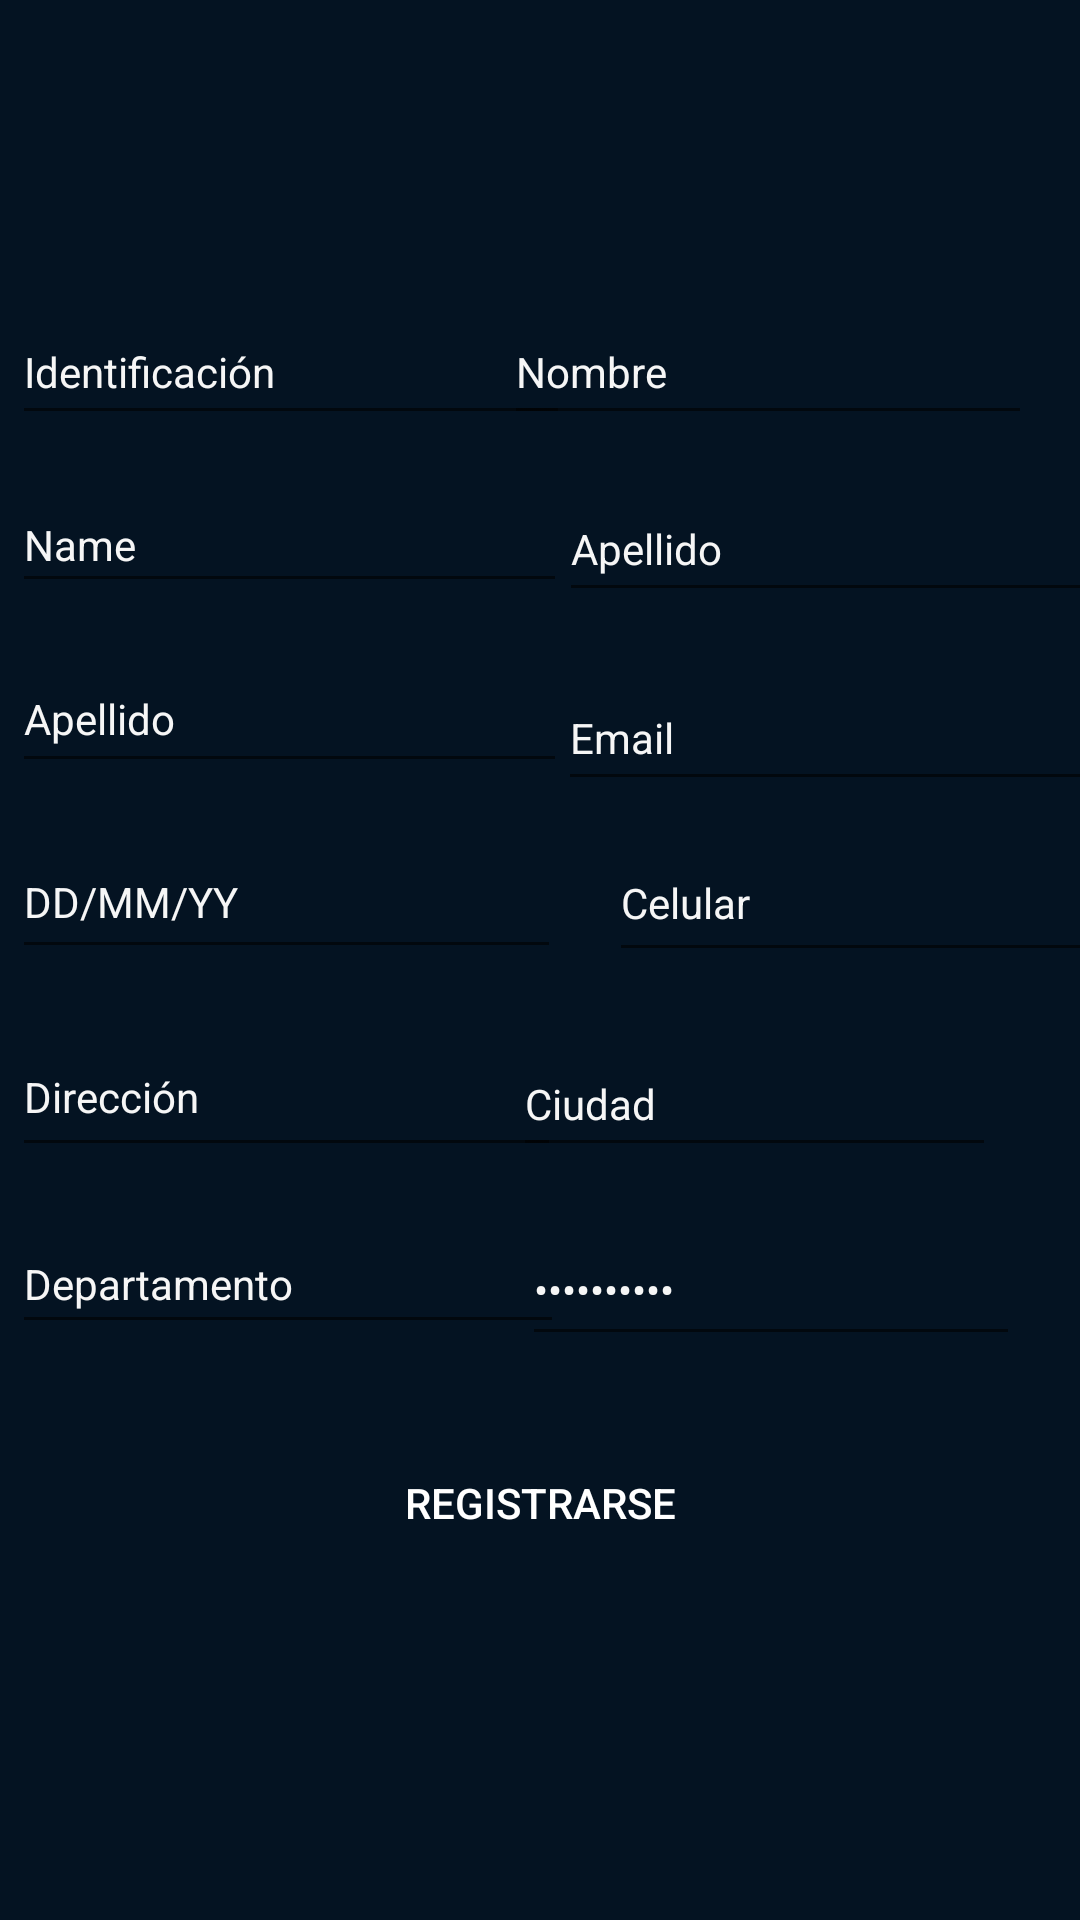

This screen was rendered from an Android layout file. Write that file and the resources it references.
<!-- AndroidManifest.xml: application theme Theme.Ejemplonav -->
<!-- res/layout/fragment_registro.xml -->
<?xml version="1.0" encoding="utf-8"?>
<FrameLayout xmlns:android="http://schemas.android.com/apk/res/android"
    xmlns:app="http://schemas.android.com/apk/res-auto"
    xmlns:tools="http://schemas.android.com/tools"
    android:layout_width="match_parent"
    android:layout_height="match_parent"
    android:background="#041322"
    tools:context=".RegistroFragment">

    <androidx.constraintlayout.widget.ConstraintLayout
        android:layout_width="match_parent"
        android:layout_height="622dp">

        <Button
            android:id="@+id/registro"
            android:layout_width="wrap_content"
            android:layout_height="wrap_content"
            android:layout_marginTop="25dp"
            android:layout_marginBottom="10dp"
            android:background="#00FFFFFF"
            android:onClick="registrarse"
            android:text="Registrarse"
            android:textColor="#FFFFFF"
            android:textSize="14sp"
            app:layout_constraintBottom_toBottomOf="parent"
            app:layout_constraintEnd_toEndOf="parent"
            app:layout_constraintStart_toStartOf="parent"
            app:layout_constraintTop_toBottomOf="@+id/password"
            app:layout_constraintVertical_bias="0.0" />

        <EditText
            android:id="@+id/id"
            android:layout_width="186dp"
            android:layout_height="45dp"
            android:layout_marginStart="4dp"
            android:layout_marginTop="100dp"
            android:layout_marginBottom="4dp"
            android:ems="10"
            android:inputType="number"
            android:minHeight="48dp"
            android:text="Identificación"
            android:textColor="#F6F6F6"
            android:textColorHint="#EFEEEE"
            android:textSize="14sp"
            app:layout_constraintBottom_toTopOf="@+id/nombre2"
            app:layout_constraintStart_toStartOf="parent"
            app:layout_constraintTop_toTopOf="parent"
            tools:ignore="TouchTargetSizeCheck" />

        <EditText
            android:id="@+id/nombre1"
            android:layout_width="176dp"
            android:layout_height="45dp"
            android:layout_marginStart="4dp"
            android:layout_marginTop="100dp"
            android:layout_marginEnd="16dp"
            android:layout_marginBottom="4dp"
            android:ems="10"
            android:inputType="textPersonName"
            android:minHeight="48dp"
            android:text="Nombre"
            android:textColor="#F6F6F6"
            android:textColorHint="#EFEEEE"
            android:textSize="14sp"
            app:layout_constraintBottom_toTopOf="@+id/apellido1"
            app:layout_constraintEnd_toEndOf="parent"
            app:layout_constraintHorizontal_bias="1.0"
            app:layout_constraintStart_toEndOf="@+id/id"
            app:layout_constraintTop_toTopOf="parent"
            tools:ignore="TouchTargetSizeCheck" />

        <EditText
            android:id="@+id/nombre2"
            android:layout_width="185dp"
            android:layout_height="42dp"
            android:layout_marginStart="4dp"
            android:layout_marginTop="10dp"
            android:layout_marginBottom="4dp"
            android:ems="10"
            android:inputType="textPersonName"
            android:text="Name"
            android:textColor="#F6F6F6"
            android:textColorHint="#EFEEEE"
            android:textSize="14sp"
            app:layout_constraintBottom_toTopOf="@+id/apellido2"
            app:layout_constraintStart_toStartOf="parent"
            app:layout_constraintTop_toBottomOf="@+id/id"
            tools:ignore="TouchTargetSizeCheck" />

        <EditText
            android:id="@+id/apellido1"
            android:layout_width="181dp"
            android:layout_height="45dp"
            android:layout_marginStart="6dp"
            android:layout_marginTop="10dp"
            android:layout_marginEnd="2dp"
            android:layout_marginBottom="12dp"
            android:ems="10"
            android:inputType="textPersonName"
            android:text="Apellido"
            android:textColor="#F6F6F6"
            android:textColorHint="#EFEEEE"
            android:textSize="14sp"
            app:layout_constraintBottom_toTopOf="@+id/email"
            app:layout_constraintEnd_toEndOf="parent"
            app:layout_constraintHorizontal_bias="0.484"
            app:layout_constraintStart_toEndOf="@+id/nombre2"
            app:layout_constraintTop_toBottomOf="@+id/nombre1"
            tools:ignore="TouchTargetSizeCheck,DuplicateSpeakableTextCheck" />

        <EditText
            android:id="@+id/apellido2"
            android:layout_width="185dp"
            android:layout_height="46dp"
            android:layout_marginStart="4dp"
            android:layout_marginTop="10dp"
            android:layout_marginBottom="4dp"
            android:ems="10"
            android:inputType="textPersonName"
            android:text="Apellido"
            android:textColor="#F6F6F6"
            android:textColorHint="#EFEEEE"
            android:textSize="14sp"
            app:layout_constraintBottom_toTopOf="@+id/fechaNacimiento"
            app:layout_constraintStart_toStartOf="parent"
            app:layout_constraintTop_toBottomOf="@+id/nombre2"
            tools:ignore="TouchTargetSizeCheck" />

        <EditText
            android:id="@+id/email"
            android:layout_width="180dp"
            android:layout_height="45dp"
            android:layout_marginStart="4dp"
            android:layout_marginTop="6dp"
            android:layout_marginEnd="2dp"
            android:layout_marginBottom="12dp"
            android:ems="10"
            android:inputType="textEmailAddress"
            android:text="Email"
            android:textColor="#F6F6F6"
            android:textColorHint="#EFEEEE"
            android:textSize="14sp"
            app:layout_constraintBottom_toTopOf="@+id/celular"
            app:layout_constraintEnd_toEndOf="parent"
            app:layout_constraintHorizontal_bias="0.472"
            app:layout_constraintStart_toEndOf="@+id/apellido2"
            app:layout_constraintTop_toBottomOf="@+id/apellido1"
            tools:ignore="TouchTargetSizeCheck,SpeakableTextPresentCheck" />

        <EditText
            android:id="@+id/fechaNacimiento"
            android:layout_width="183dp"
            android:layout_height="48dp"
            android:layout_marginStart="4dp"
            android:layout_marginTop="10dp"
            android:layout_marginBottom="6dp"
            android:ems="10"
            android:inputType="date"
            android:text="DD/MM/YY"
            android:textColor="#F6F6F6"
            android:textColorHint="#EFEEEE"
            android:textSize="14sp"
            app:layout_constraintBottom_toTopOf="@+id/direccion"
            app:layout_constraintStart_toStartOf="parent"
            app:layout_constraintTop_toBottomOf="@+id/apellido2"
            tools:ignore="TouchTargetSizeCheck" />

        <EditText
            android:id="@+id/celular"
            android:layout_width="178dp"
            android:layout_height="49dp"
            android:layout_marginStart="16dp"
            android:layout_marginTop="8dp"
            android:ems="10"
            android:inputType="number"
            android:text="Celular"
            android:textColor="#F6F6F6"
            android:textColorHint="#EFEEEE"
            android:textSize="14sp"
            app:layout_constraintStart_toEndOf="@+id/fechaNacimiento"
            app:layout_constraintTop_toBottomOf="@+id/email" />

        <EditText
            android:id="@+id/direccion"
            android:layout_width="183dp"
            android:layout_height="50dp"
            android:layout_marginStart="4dp"
            android:layout_marginTop="10dp"
            android:layout_marginBottom="20dp"
            android:ems="10"
            android:inputType="textPersonName"
            android:text="Dirección"
            android:textColor="#F6F6F6"
            android:textColorHint="#EFEEEE"
            android:textSize="14sp"
            app:layout_constraintBottom_toTopOf="@+id/departamento"
            app:layout_constraintStart_toStartOf="parent"
            app:layout_constraintTop_toBottomOf="@+id/fechaNacimiento"
            tools:ignore="TouchTargetSizeCheck" />

        <EditText
            android:id="@+id/ciudad"
            android:layout_width="161dp"
            android:layout_height="45dp"
            android:layout_marginTop="20dp"
            android:layout_marginEnd="28dp"
            android:ems="10"
            android:inputType="textPersonName"
            android:text="Ciudad"
            android:textColor="#F6F6F6"
            android:textColorHint="#EFEEEE"
            android:textSize="14sp"
            app:layout_constraintEnd_toEndOf="parent"
            app:layout_constraintTop_toBottomOf="@+id/celular"
            tools:ignore="TouchTargetSizeCheck" />

        <EditText
            android:id="@+id/departamento"
            android:layout_width="184dp"
            android:layout_height="43dp"
            android:layout_marginStart="4dp"
            android:layout_marginTop="16dp"
            android:ems="10"
            android:inputType="textPersonName"
            android:text="Departamento"
            android:textColor="#F6F6F6"
            android:textColorHint="#EFEEEE"
            android:textSize="14sp"
            app:layout_constraintStart_toStartOf="parent"
            app:layout_constraintTop_toBottomOf="@+id/direccion"
            tools:ignore="TouchTargetSizeCheck" />

        <EditText
            android:id="@+id/password"
            android:layout_width="166dp"
            android:layout_height="47dp"
            android:layout_marginTop="16dp"
            android:layout_marginEnd="20dp"
            android:ems="10"
            android:inputType="textPassword"
            android:text="Contraseña"
            android:textColor="#F6F6F6"
            android:textColorHint="#EFEEEE"
            android:textSize="14sp"
            app:layout_constraintEnd_toEndOf="parent"
            app:layout_constraintTop_toBottomOf="@+id/ciudad"
            tools:ignore="TouchTargetSizeCheck" />

    </androidx.constraintlayout.widget.ConstraintLayout>

</FrameLayout>
<!-- resources referenced by this layout -->
<resources>
  <style name="Theme.Ejemplonav" parent="Theme.MaterialComponents.DayNight.DarkActionBar">
          
          <item name="colorPrimary">@color/purple_500</item>
          <item name="colorPrimaryVariant">@color/purple_700</item>
          <item name="colorOnPrimary">@color/white</item>
          
          <item name="colorSecondary">@color/teal_200</item>
          <item name="colorSecondaryVariant">@color/teal_700</item>
          <item name="colorOnSecondary">@color/black</item>
          
          <item name="android:statusBarColor">?attr/colorPrimaryVariant</item>
          
      </style>
  <!-- not gathered from this repository: default colours our renderer supplied (Android Studio template values) -->
  <color name="purple_500">#FF6200EE</color>
  <color name="purple_700">#FF3700B3</color>
  <color name="teal_200">#FF03DAC5</color>
  <color name="teal_700">#FF018786</color>
  <color name="black">#FF000000</color>
  <color name="white">#FFFFFFFF</color>
</resources>
